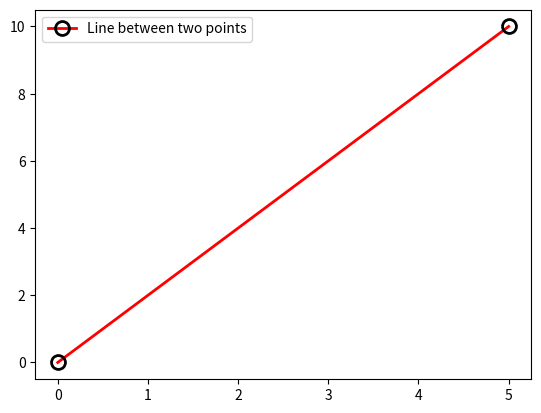

Write Python code to recreate this figure.
import numpy as np
import matplotlib.pyplot as plt
 # 只有两个点的x和y坐标
x = np.array([0, 5])  # 两个点的x坐标
y = np.array([0, 10])
# 对应的y坐标
# 使用Matplotlib绘制两个点的直线，并添加kwargs属性
plt.plot(x, y, '-',
            label='Line between two points',  # 图例标签
            linewidth=2,  # 线宽
            color='red',  # 线的颜色
            marker='o',  # 标记样式
            markersize=10,  # 标记的大小
            markeredgecolor='black',  # 标记边缘的颜色
            markeredgewidth=2,  # 标记边缘的宽度
            markerfacecolor='none',  # 标记内部的颜色
            alpha=1.0  # 透明度
         )

# 显示图例
plt.legend()
 # 显示图形
plt.show()
